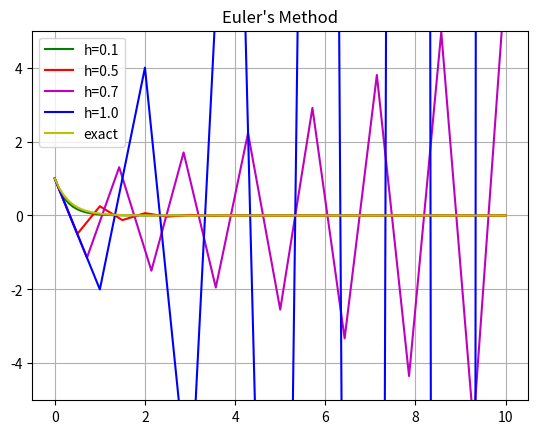
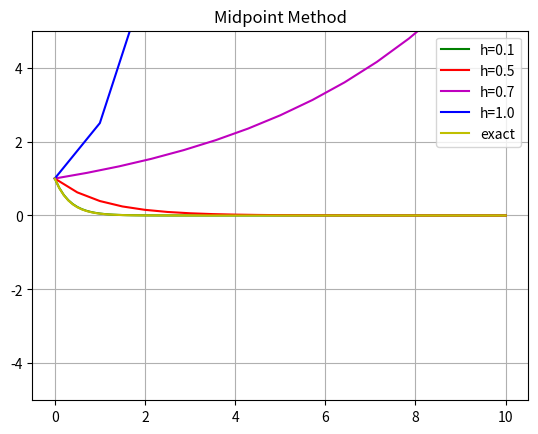

Python code for these plots, in order:
import numpy as np
import matplotlib.pyplot as plt


def Euler1D(f, x0, t0, tmax, dt):
    N = round((tmax - t0) / dt)
    dt = (tmax - t0) / N

    t = np.linspace(t0, tmax, N + 1)
    x = np.zeros(len(t))

    x[0] = x0
    for n in range(N):
        x[n + 1] = x[n] + dt * f(x[n], t[n])

    return x, t


# 7.20
f = lambda x, t: -3 * x
x0 = 1
t0 = 0
tmax = 10
dt = [0.1, 0.5, 0.7, 1.0]
colours = ["g", "r", "m", "b"]
for i in range(len(dt)):
    print(i + 1)
    print("- " * 40)
    print(Euler1D(f, x0, t0, tmax, dt[i]))


for i in range(len(dt)):
    plt.plot(
        Euler1D(f, x0, t0, tmax, dt[i])[1],
        Euler1D(f, x0, t0, tmax, dt[i])[0],
        colours[i],
        label=f"h={dt[i]}",
    )

exact = lambda t: np.exp(-3 * t)
t = np.linspace(0, 10, 100)
plt.plot(t, exact(t), "y-", label="exact")
plt.ylim(-5, 5)
plt.grid()
plt.title("Euler's Method")
plt.legend()
plt.show()


def Midpoint1D(f, x0, t0, tmax, dt):
    N = round((tmax - t0) / dt)
    dt = (tmax - t0) / N
    t = np.linspace(t0, tmax, N + 1)
    x = np.zeros(len(t))
    x[0] = x0
    for n in range(N):
        slope = f(x[n], t[n])
        tHalfstep = 0.5 * (t[n] + t[n + 1])
        xHalfstep = x[n] + dt * 0.5 * slope
        x[n + 1] = x[n] + dt * f(xHalfstep, tHalfstep)

    return x, t


for i in range(len(dt)):
    plt.plot(
        Midpoint1D(f, x0, t0, tmax, dt[i])[1],
        Midpoint1D(f, x0, t0, tmax, dt[i])[0],
        colours[i],
        label=f"h={dt[i]}",
    )

exact = lambda t: np.exp(-3 * t)
t = np.linspace(0, 10, 100)
plt.plot(t, exact(t), "y-", label="exact")
plt.ylim(-5, 5)
plt.grid()
plt.title("Midpoint Method")
plt.legend()
plt.show()
